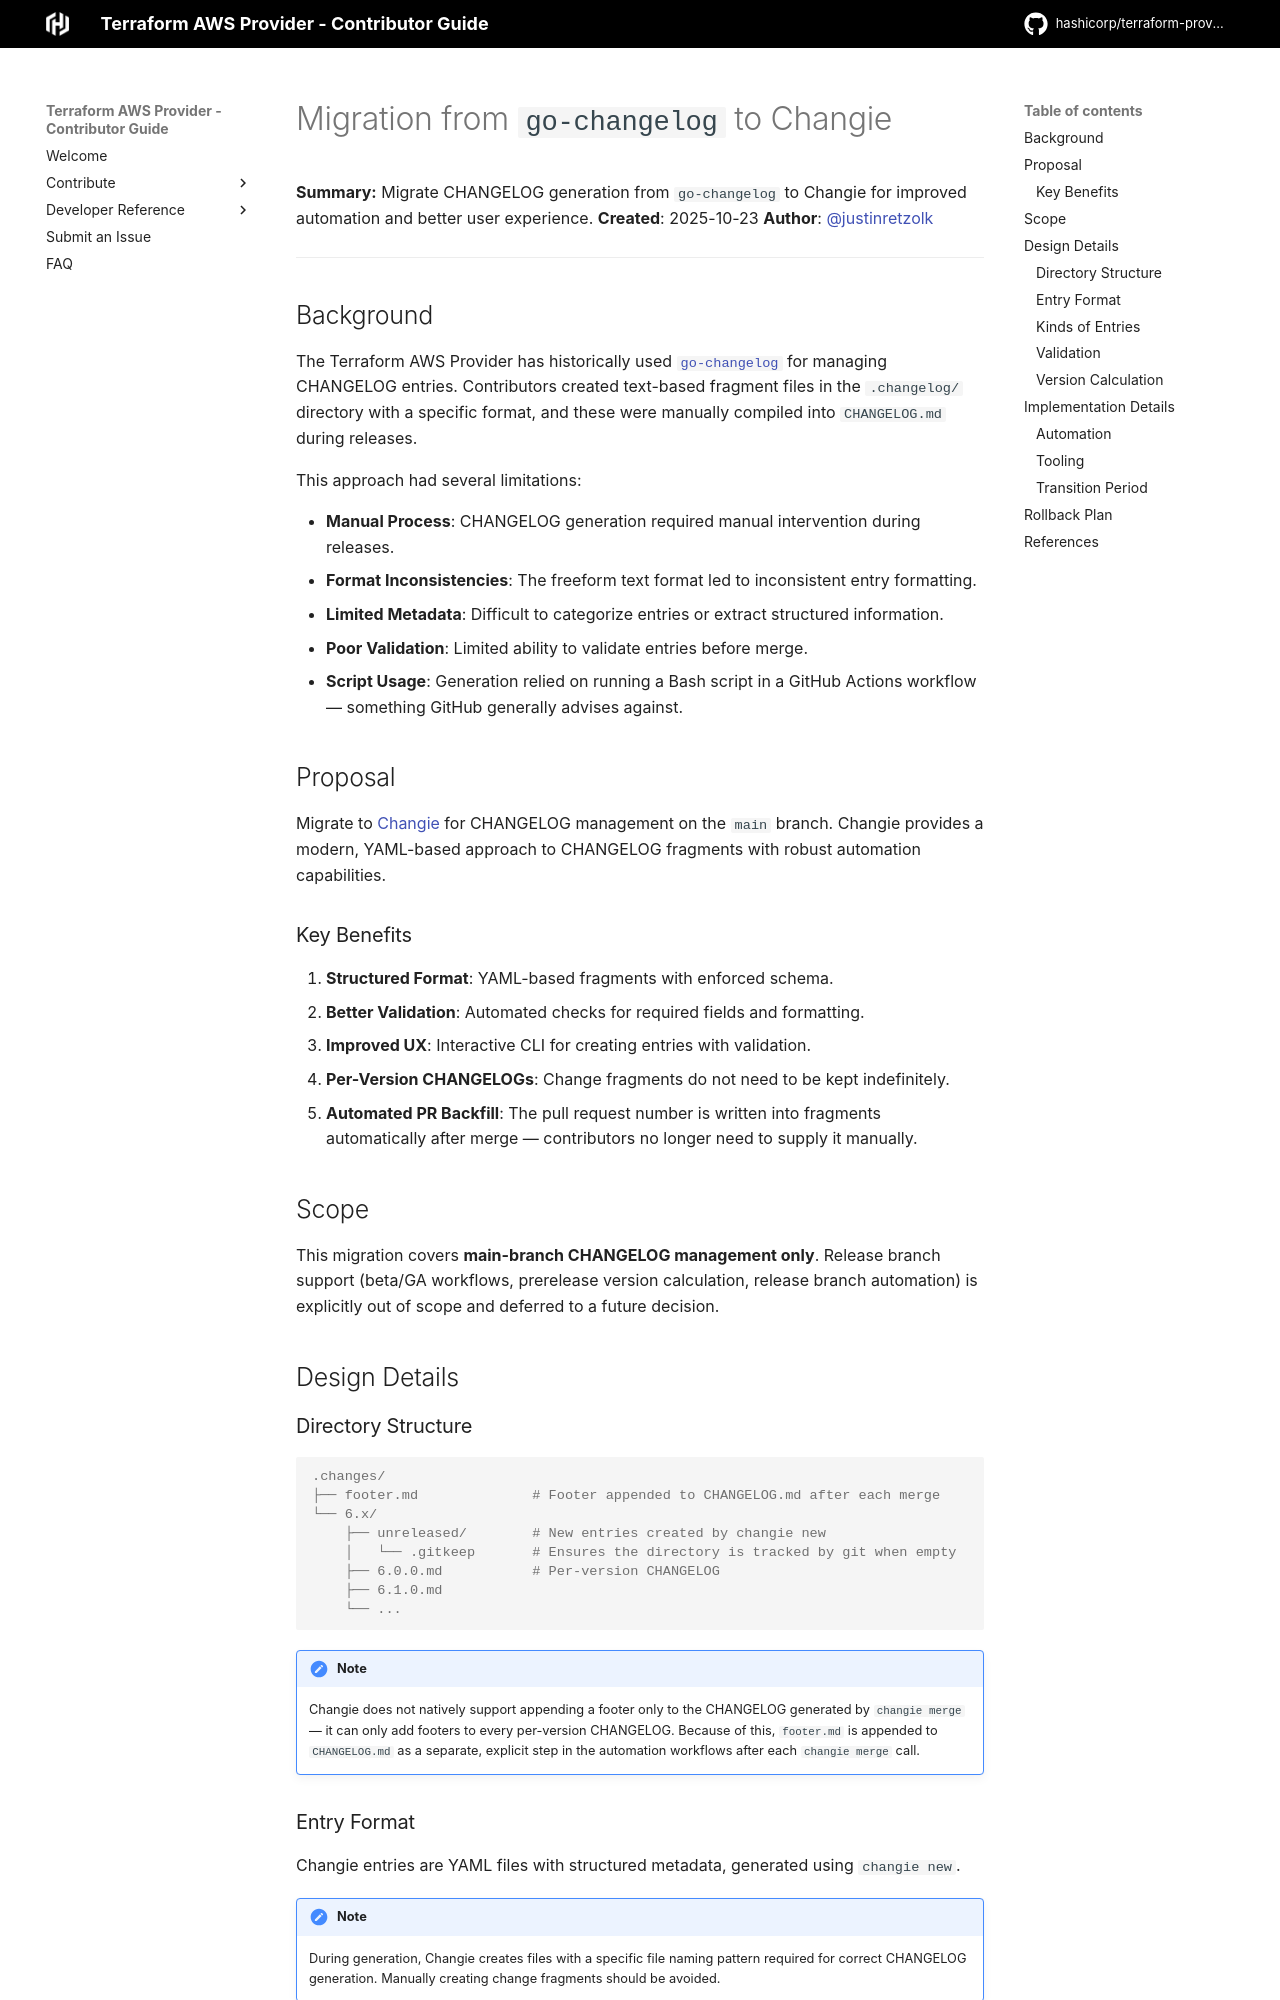

repository: hashicorp/terraform-provider-aws · page: design-decisions/changie-migration/index.html · generator: mkdocs

<!-- Copyright IBM Corp. 2014, 2026 -->
<!-- SPDX-License-Identifier: MPL-2.0 -->

# Migration from `go-changelog` to Changie

**Summary:** Migrate CHANGELOG generation from `go-changelog` to Changie for improved automation and better user experience.
**Created**: 2025-10-23
**Author**: [@justinretzolk](https://github.com/justinretzolk)

---

## Background

The Terraform AWS Provider has historically used [`go-changelog`](https://github.com/hashicorp/go-changelog) for managing CHANGELOG entries. Contributors created text-based fragment files in the `.changelog/` directory with a specific format, and these were manually compiled into `CHANGELOG.md` during releases.

This approach had several limitations:

- **Manual Process**: CHANGELOG generation required manual intervention during releases.
- **Format Inconsistencies**: The freeform text format led to inconsistent entry formatting.
- **Limited Metadata**: Difficult to categorize entries or extract structured information.
- **Poor Validation**: Limited ability to validate entries before merge.
- **Script Usage**: Generation relied on running a Bash script in a GitHub Actions workflow — something GitHub generally advises against.

## Proposal

Migrate to [Changie](https://changie.dev/) for CHANGELOG management on the `main` branch. Changie provides a modern, YAML-based approach to CHANGELOG fragments with robust automation capabilities.

### Key Benefits

1. **Structured Format**: YAML-based fragments with enforced schema.
2. **Better Validation**: Automated checks for required fields and formatting.
3. **Improved UX**: Interactive CLI for creating entries with validation.
4. **Per-Version CHANGELOGs**: Change fragments do not need to be kept indefinitely.
5. **Automated PR Backfill**: The pull request number is written into fragments automatically after merge — contributors no longer need to supply it manually.

## Scope

This migration covers **main-branch CHANGELOG management only**. Release branch support (beta/GA workflows, prerelease version calculation, release branch automation) is explicitly out of scope and deferred to a future decision.

## Design Details

### Directory Structure

```console
.changes/
├── footer.md              # Footer appended to CHANGELOG.md after each merge
└── 6.x/
    ├── unreleased/        # New entries created by changie new
    │   └── .gitkeep       # Ensures the directory is tracked by git when empty
    ├── 6.0.0.md           # Per-version CHANGELOG
    ├── 6.1.0.md
    └── ...
```

!!! note
    Changie does not natively support appending a footer only to the CHANGELOG generated by `changie merge` — it can only add footers to every per-version CHANGELOG. Because of this, `footer.md` is appended to `CHANGELOG.md` as a separate, explicit step in the automation workflows after each `changie merge` call.
